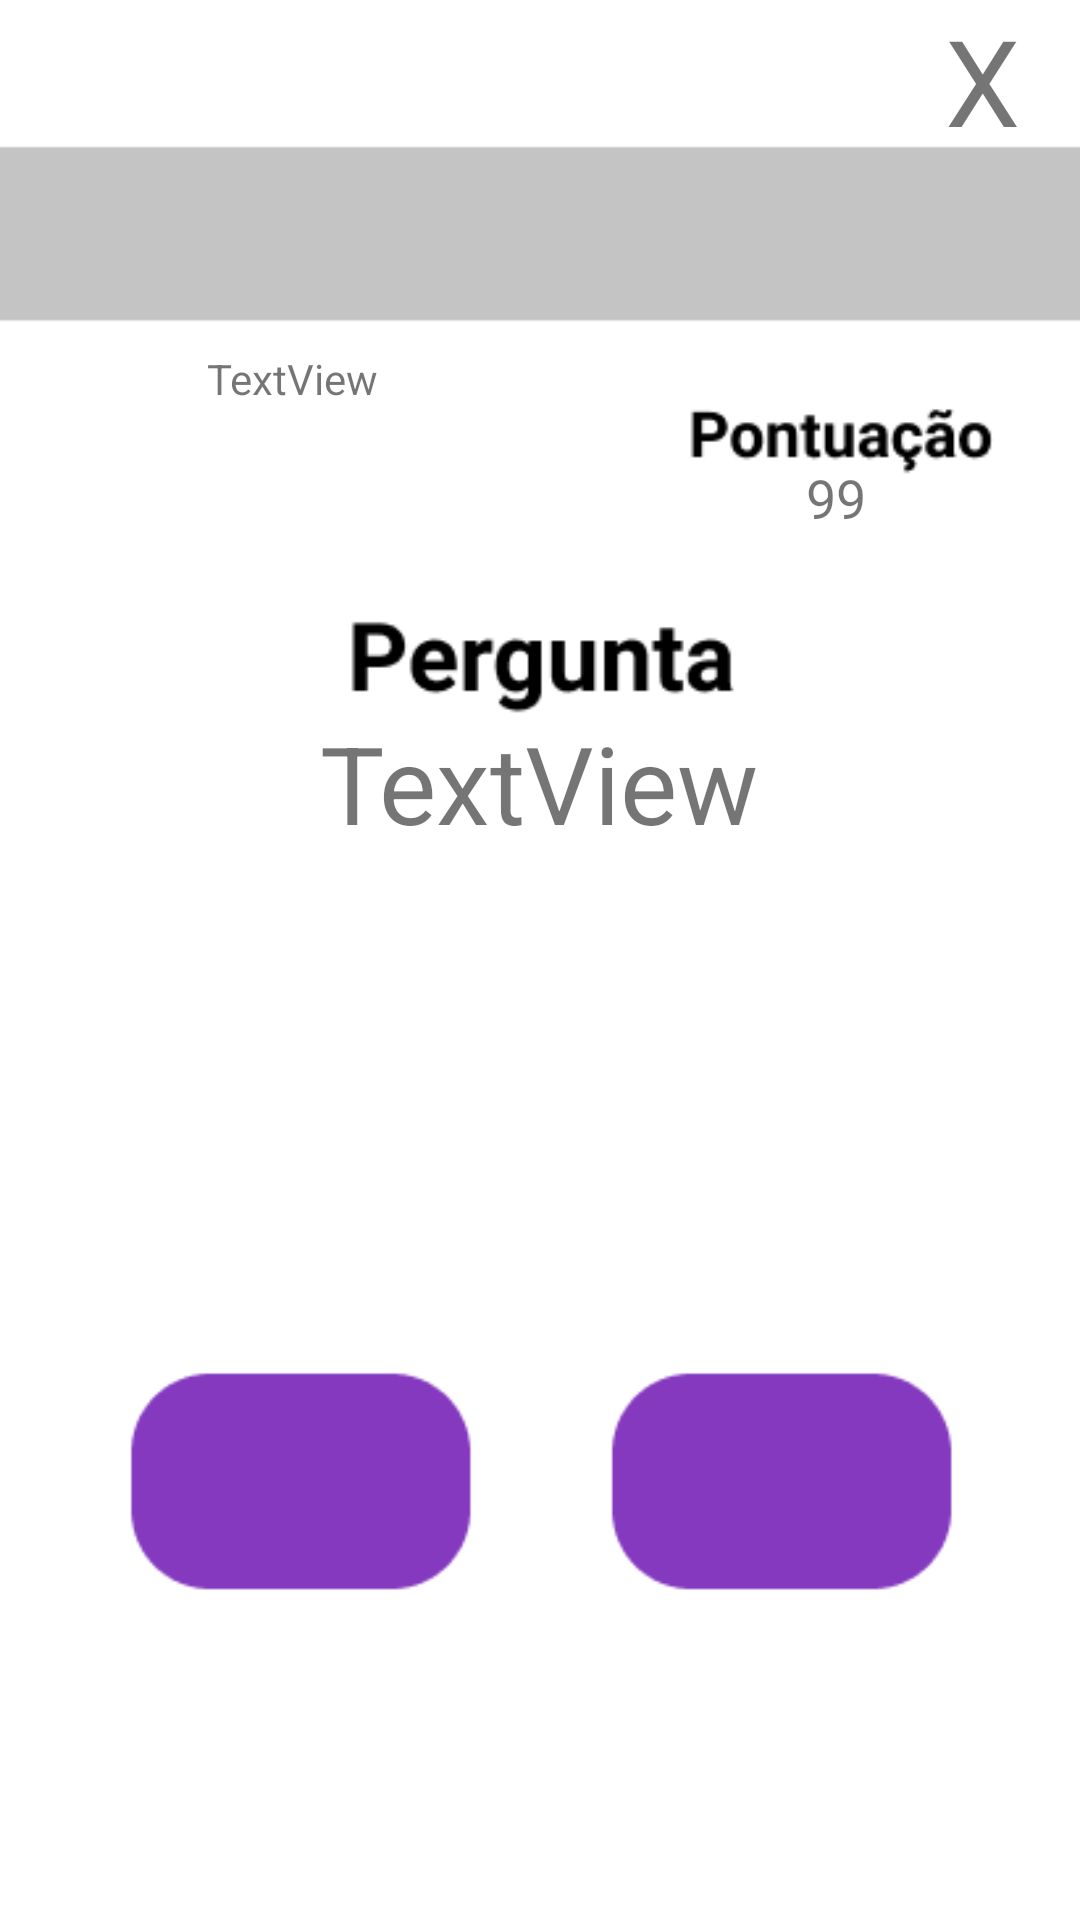

The Android layout XML behind this screen, and the referenced resources:
<!-- AndroidManifest.xml: application theme Theme.AfiadorCerebral -->
<!-- res/layout/activity_game.xml -->
<?xml version="1.0" encoding="utf-8"?>
<androidx.constraintlayout.widget.ConstraintLayout xmlns:android="http://schemas.android.com/apk/res/android"
    xmlns:app="http://schemas.android.com/apk/res-auto"
    xmlns:tools="http://schemas.android.com/tools"
    android:layout_width="match_parent"
    android:layout_height="match_parent"
    android:background="@drawable/frame_jogo"
    tools:context=".GameActivity">

    <TextView
        android:id="@+id/close2"
        android:layout_width="29dp"
        android:layout_height="46dp"
        android:layout_marginEnd="16dp"
        android:layout_marginRight="16dp"
        android:layout_marginBottom="108dp"
        android:text="X"
        android:textSize="40sp"
        app:layout_constraintBottom_toTopOf="@+id/guideline4"
        app:layout_constraintEnd_toEndOf="parent"
        app:layout_constraintTop_toTopOf="@id/guideline40" />

    <TextView
        android:id="@+id/textView_pergunta"
        android:layout_width="0dp"
        android:layout_height="wrap_content"
        android:gravity="center"
        android:text="TextView"
        android:textSize="36sp"
        app:layout_constraintBottom_toTopOf="@+id/guideline35"
        app:layout_constraintEnd_toStartOf="@+id/guideline6"
        app:layout_constraintStart_toStartOf="@+id/guideline36"
        app:layout_constraintTop_toTopOf="@+id/guideline5"
        app:layout_constraintVertical_bias="0.0" />

    <TextView
        android:id="@+id/textView_resposta"
        android:layout_width="wrap_content"
        android:layout_height="wrap_content"
        android:layout_marginEnd="28dp"
        android:layout_marginRight="28dp"
        android:foregroundGravity="center"
        android:gravity="center_horizontal"
        android:text="99"
        android:textSize="18sp"
        app:layout_constraintEnd_toStartOf="@+id/guideline6"
        app:layout_constraintTop_toTopOf="@+id/guideline4" />

    <androidx.constraintlayout.widget.Guideline
        android:id="@+id/guideline"
        android:layout_width="wrap_content"
        android:layout_height="wrap_content"
        android:layout_marginBottom="1317dp"
        android:orientation="horizontal"
        app:layout_constraintBottom_toBottomOf="parent"
        app:layout_constraintGuide_percent="0.825" />

    <androidx.constraintlayout.widget.Guideline
        android:id="@+id/guideline2"
        android:layout_width="wrap_content"
        android:layout_height="wrap_content"
        android:orientation="vertical"
        app:layout_constraintGuide_percent="0.5"
        app:layout_constraintStart_toStartOf="parent" />

    <androidx.constraintlayout.widget.Guideline
        android:id="@+id/guideline4"
        android:layout_width="wrap_content"
        android:layout_height="wrap_content"
        android:orientation="horizontal"
        app:layout_constraintGuide_percent="0.24" />

    <androidx.constraintlayout.widget.Guideline
        android:id="@+id/guideline5"
        android:layout_width="wrap_content"
        android:layout_height="wrap_content"
        android:orientation="horizontal"
        app:layout_constraintGuide_percent="0.37" />

    <androidx.constraintlayout.widget.Guideline
        android:id="@+id/guideline6"
        android:layout_width="wrap_content"
        android:layout_height="wrap_content"
        android:orientation="vertical"
        app:layout_constraintGuide_percent="0.88" />

    <TextView
        android:id="@+id/tv"
        android:layout_width="wrap_content"
        android:layout_height="wrap_content"
        android:layout_marginStart="69dp"
        android:layout_marginLeft="69dp"
        android:layout_marginBottom="18dp"
        android:text="TextView"
        app:layout_constraintBottom_toTopOf="@+id/guideline4"
        app:layout_constraintStart_toStartOf="parent" />

    <TextView
        android:id="@+id/textViewOp1"
        android:layout_width="0dp"
        android:layout_height="0dp"
        android:gravity="center|center_horizontal|center_vertical"
        android:textColor="@color/white"
        android:textSize="36sp"
        app:layout_constraintBottom_toTopOf="@+id/guideline"
        app:layout_constraintEnd_toStartOf="@+id/guideline38"
        app:layout_constraintStart_toStartOf="@+id/guideline36"
        app:layout_constraintTop_toTopOf="@+id/guideline35" />

    <androidx.constraintlayout.widget.Guideline
        android:id="@+id/guideline35"
        android:layout_width="wrap_content"
        android:layout_height="wrap_content"
        android:orientation="horizontal"
        app:layout_constraintGuide_percent="0.71168435" />

    <androidx.constraintlayout.widget.Guideline
        android:id="@+id/guideline36"
        android:layout_width="wrap_content"
        android:layout_height="wrap_content"
        android:orientation="vertical"
        app:layout_constraintGuide_percent="0.11678832" />

    <androidx.constraintlayout.widget.Guideline
        android:id="@+id/guideline37"
        android:layout_width="wrap_content"
        android:layout_height="wrap_content"
        android:orientation="vertical" />

    <androidx.constraintlayout.widget.Guideline
        android:id="@+id/guideline38"
        android:layout_width="wrap_content"
        android:layout_height="wrap_content"
        android:orientation="vertical"
        app:layout_constraintGuide_percent="0.4379562" />

    <androidx.constraintlayout.widget.Guideline
        android:id="@+id/guideline39"
        android:layout_width="wrap_content"
        android:layout_height="wrap_content"
        android:orientation="vertical"
        app:layout_constraintGuide_percent="0.5693431" />

    <TextView
        android:id="@+id/textViewOp2"
        android:layout_width="0dp"
        android:layout_height="0dp"
        android:gravity="center|center_horizontal|center_vertical"
        android:textColor="@color/white"
        android:textSize="36sp"
        app:layout_constraintBottom_toTopOf="@+id/guideline"
        app:layout_constraintEnd_toStartOf="@+id/guideline6"
        app:layout_constraintHorizontal_bias="0.514"
        app:layout_constraintStart_toStartOf="@+id/guideline39"
        app:layout_constraintTop_toTopOf="@+id/guideline35" />

    <androidx.constraintlayout.widget.Guideline
        android:id="@+id/guideline40"
        android:layout_width="wrap_content"
        android:layout_height="wrap_content"
        android:orientation="horizontal"
        app:layout_constraintGuide_percent="0" />

</androidx.constraintlayout.widget.ConstraintLayout>
<!-- resources referenced by this layout -->
<resources>
  <!-- drawable frame_jogo: png bitmap (drawable, 7319 bytes) -->
  <style name="Theme.AfiadorCerebral" parent="Theme.MaterialComponents.DayNight.NoActionBar">
          
          <item name="colorPrimary">@color/purple_500</item>
          <item name="colorPrimaryVariant">@color/black</item>
          <item name="colorOnPrimary">@color/white</item>
          
          <item name="colorSecondary">@color/teal_200</item>
          <item name="colorSecondaryVariant">@color/teal_700</item>
          <item name="colorOnSecondary">@color/black</item>
          
          <item name="android:statusBarColor" tools:targetApi="l">?attr/colorPrimaryVariant</item>
          
      </style>
  <!-- not gathered from this repository: default colours our renderer supplied (Android Studio template values) -->
  <color name="purple_500">#FF6200EE</color>
  <color name="teal_200">#FF03DAC5</color>
  <color name="teal_700">#FF018786</color>
  <color name="black">#FF000000</color>
  <color name="white">#FFFFFFFF</color>
</resources>
